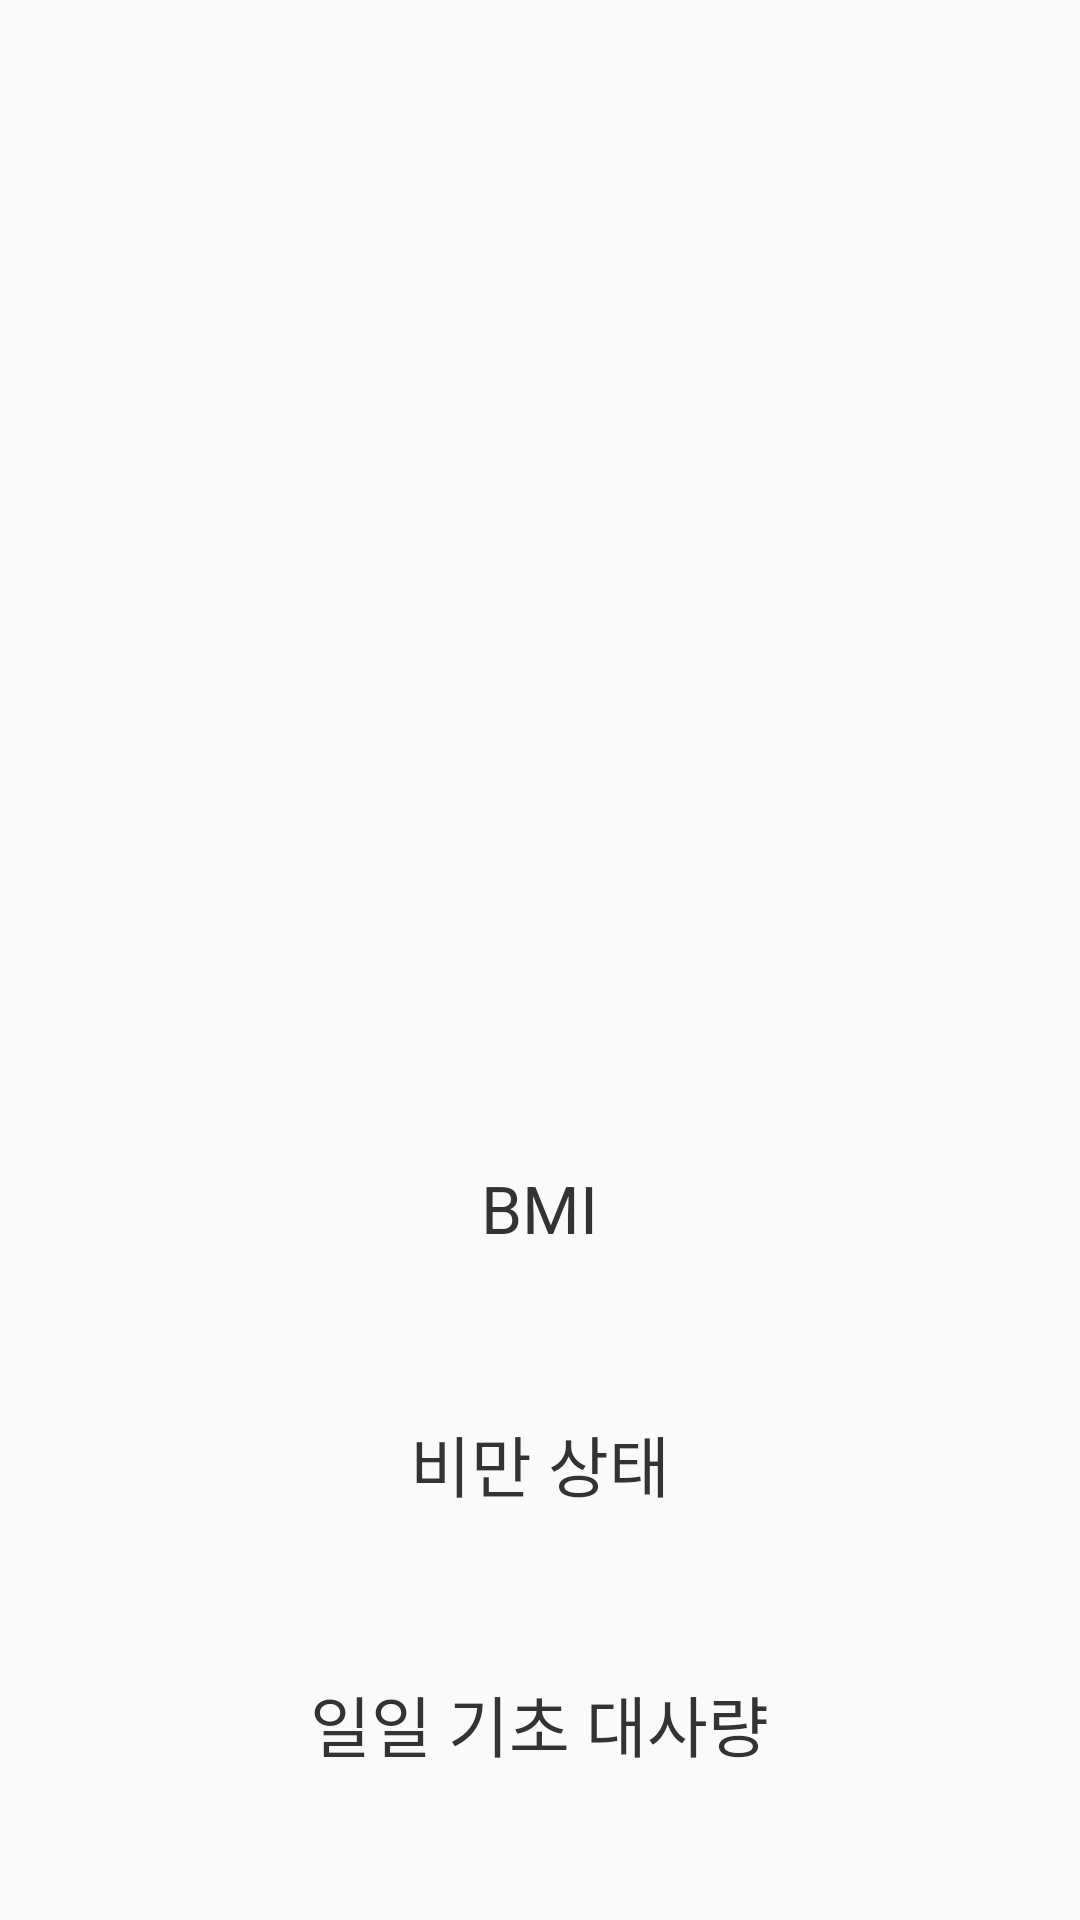

Write the Android layout XML for this screen, with the resource values it uses.
<!-- AndroidManifest.xml: application theme AppTheme -->
<!-- res/layout/fragment_my_avatar.xml -->
<RelativeLayout xmlns:android="http://schemas.android.com/apk/res/android"
    xmlns:tools="http://schemas.android.com/tools"
    android:layout_width="match_parent"
    android:layout_height="match_parent"
    android:paddingLeft="@dimen/activity_horizontal_margin"
    android:paddingRight="@dimen/activity_horizontal_margin"
    android:paddingTop="@dimen/activity_vertical_margin"
    android:paddingBottom="@dimen/activity_vertical_margin"
    tools:context="ncrc.nise.ajou.ac.kr.opa.activity.UserSettingsActivity">

    <ImageView
        android:layout_width="wrap_content"
        android:layout_height="wrap_content"
        android:layout_alignParentTop="true"
        android:layout_centerHorizontal="true"
        android:layout_above="@+id/textViewTitleBMI"
        android:id="@+id/bmiImage"
        />
    <TextView
        android:layout_width="wrap_content"
        android:layout_height="wrap_content"
        android:textAppearance="?android:attr/textAppearanceLarge"
        android:text="@string/my_bmi"
        android:layout_marginTop="25dp"
        android:id="@+id/textViewTitleBMI"
        android:layout_above="@+id/textViewBMI"
        android:layout_centerHorizontal="true" />

    <TextView
        android:layout_width="wrap_content"
        android:layout_height="wrap_content"
        android:textAppearance="?android:attr/textAppearanceLarge"
        android:text="@string/my_obesity_status"
        android:layout_marginTop="25dp"
        android:id="@+id/textViewTitleObesityStatus"
        android:layout_above="@+id/textViewObesityStatus"
        android:layout_centerHorizontal="true" />

    <TextView
        android:layout_width="wrap_content"
        android:layout_height="wrap_content"
        android:textAppearance="?android:attr/textAppearanceLarge"
        android:text="@string/my_daily_bmr"
        android:layout_marginTop="25dp"
        android:id="@+id/textViewTileDailyBMR"
        android:layout_centerHorizontal="true"
        android:layout_above="@+id/textViewDailyBMR" />

    <TextView
        android:layout_width="wrap_content"
        android:layout_height="wrap_content"
        android:textAppearance="?android:attr/textAppearanceLarge"
        android:id="@+id/textViewBMI"
        android:layout_above="@+id/textViewTitleObesityStatus"
        android:layout_centerHorizontal="true" />

    <TextView
        android:layout_width="wrap_content"
        android:layout_height="wrap_content"
        android:textAppearance="?android:attr/textAppearanceLarge"
        android:id="@+id/textViewObesityStatus"
        android:layout_above="@+id/textViewTileDailyBMR"
        android:layout_centerHorizontal="true" />

    <TextView
        android:layout_width="wrap_content"
        android:layout_height="wrap_content"
        android:textAppearance="?android:attr/textAppearanceLarge"
        android:id="@+id/textViewDailyBMR"
        android:layout_marginBottom="20dp"
        android:layout_alignParentBottom="true"
        android:layout_centerHorizontal="true" />

</RelativeLayout>
<!-- resources referenced by this layout -->
<resources>
  <string name="my_bmi">BMI</string>
  <string name="my_daily_bmr">일일 기초 대사량</string>
  <string name="my_obesity_status">비만 상태</string>
  <style name="AppTheme" parent="Theme.AppCompat.Light">
          
          <item name="colorPrimary">#1DE9B6</item>
          <item name="android:textColorPrimary">#333</item>
          <item name="android:windowDisablePreview">true</item>
          <item name="android:activatedBackgroundIndicator">@drawable/activated_background</item>
      </style>
  <!-- drawable activated_background (drawable) -->
  <selector xmlns:android="http://schemas.android.com/apk/res/android">
      <item android:drawable="@color/uva_color" android:state_activated="true" />
      <item android:drawable="@color/uva_color" android:state_selected="true" />
      <item android:drawable="@color/uva_color" android:state_pressed="true" />
      <item android:drawable="@color/default_color" />
  </selector>
  <color name="uva_color">#F0F0F0</color>
  <color name="default_color">#fff</color>
</resources>
